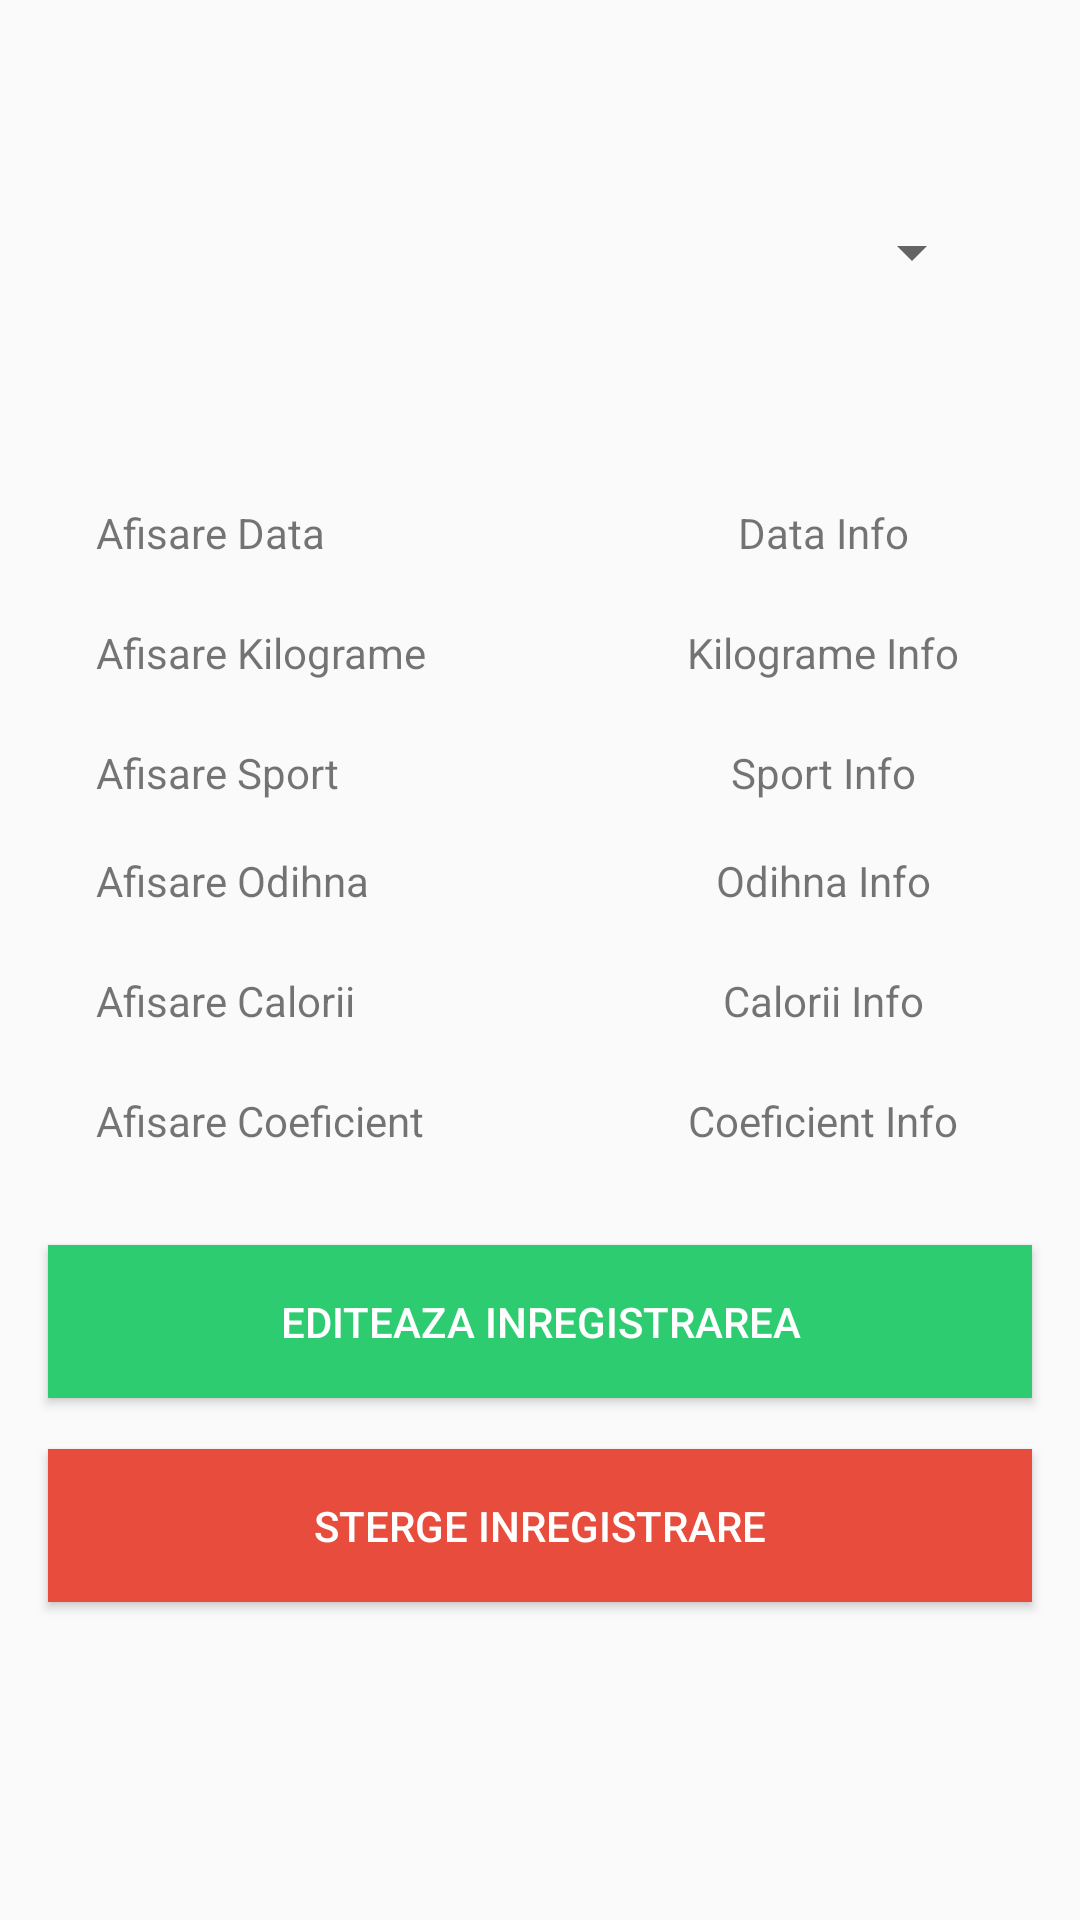

Reconstruct the res/layout file that produces this screen, plus the resources it refers to.
<!-- AndroidManifest.xml: application theme AppTheme -->
<!-- res/layout/activity_vizualizare.xml -->
<?xml version="1.0" encoding="utf-8"?>
<androidx.constraintlayout.widget.ConstraintLayout xmlns:android="http://schemas.android.com/apk/res/android"
    xmlns:app="http://schemas.android.com/apk/res-auto"
    xmlns:tools="http://schemas.android.com/tools"
    android:layout_width="match_parent"
    android:layout_height="match_parent"
    tools:context=".Vizualizare">

    <Button
        android:id="@+id/btnSterge"
        android:layout_width="0dp"
        android:layout_height="51dp"
        android:layout_marginStart="16dp"
        android:layout_marginLeft="16dp"
        android:layout_marginTop="100dp"
        android:layout_marginEnd="16dp"
        android:layout_marginRight="16dp"
        android:background="@color/colorRed"
        android:text="@string/sterge_inregistrare"
        android:textColor="@android:color/background_light"
        app:layout_constraintEnd_toEndOf="parent"
        app:layout_constraintHorizontal_bias="0.0"
        app:layout_constraintStart_toStartOf="parent"
        app:layout_constraintTop_toBottomOf="@+id/edit_show_coeficient" />

    <TextView
        android:id="@+id/edit_show_coeficient"
        android:layout_width="0dp"
        android:layout_height="wrap_content"
        android:layout_marginTop="292dp"
        android:gravity="center_horizontal"
        android:text="@string/coeficient_info"
        app:layout_constraintEnd_toEndOf="parent"
        app:layout_constraintHorizontal_bias="0.0"
        app:layout_constraintStart_toStartOf="@+id/guideline3"
        app:layout_constraintTop_toTopOf="@+id/spinner" />

    <TextView
        android:id="@+id/edit_show_calorii"
        android:layout_width="0dp"
        android:layout_height="wrap_content"
        android:layout_marginTop="252dp"
        android:gravity="center_horizontal"
        android:text="@string/calorii_info"
        app:layout_constraintEnd_toEndOf="parent"
        app:layout_constraintHorizontal_bias="0.0"
        app:layout_constraintStart_toStartOf="@+id/guideline3"
        app:layout_constraintTop_toTopOf="@+id/spinner" />

    <TextView
        android:id="@+id/edit_show_oreodihna"
        android:layout_width="0dp"
        android:layout_height="wrap_content"
        android:layout_marginTop="212dp"
        android:gravity="center_horizontal"
        android:text="@string/odihna_info"
        app:layout_constraintEnd_toEndOf="parent"
        app:layout_constraintHorizontal_bias="0.0"
        app:layout_constraintStart_toStartOf="@+id/guideline3"
        app:layout_constraintTop_toTopOf="@+id/spinner" />

    <TextView
        android:id="@+id/edit_show_data"
        android:layout_width="0dp"
        android:layout_height="wrap_content"
        android:layout_marginTop="96dp"
        android:gravity="center_horizontal"
        android:text="@string/data_info"
        app:layout_constraintEnd_toEndOf="parent"
        app:layout_constraintHorizontal_bias="0.0"
        app:layout_constraintStart_toStartOf="@+id/guideline3"
        app:layout_constraintTop_toTopOf="@+id/spinner" />

    <TextView
        android:id="@+id/vTxtData"
        android:layout_width="0dp"
        android:layout_height="wrap_content"
        android:layout_marginStart="32dp"
        android:layout_marginLeft="32dp"
        android:layout_marginTop="96dp"
        android:layout_marginEnd="32dp"
        android:layout_marginRight="32dp"
        android:text="@string/data"
        app:layout_constraintEnd_toStartOf="@+id/guideline3"
        app:layout_constraintHorizontal_bias="0.0"
        app:layout_constraintStart_toStartOf="parent"
        app:layout_constraintTop_toTopOf="@+id/spinner" />

    <TextView
        android:id="@+id/edit_show_oresport"
        android:layout_width="0dp"
        android:layout_height="wrap_content"
        android:layout_marginTop="176dp"
        android:gravity="center_horizontal"
        android:text="@string/sport_info"
        app:layout_constraintEnd_toEndOf="parent"
        app:layout_constraintHorizontal_bias="0.0"
        app:layout_constraintStart_toStartOf="@+id/guideline3"
        app:layout_constraintTop_toTopOf="@+id/spinner" />

    <TextView
        android:id="@+id/vTxtKilograme"
        android:layout_width="0dp"
        android:layout_height="wrap_content"
        android:layout_marginStart="32dp"
        android:layout_marginLeft="32dp"
        android:layout_marginTop="136dp"
        android:layout_marginEnd="32dp"
        android:layout_marginRight="32dp"
        android:text="@string/kilograme"
        app:layout_constraintEnd_toStartOf="@+id/guideline3"
        app:layout_constraintHorizontal_bias="0.0"
        app:layout_constraintStart_toStartOf="parent"
        app:layout_constraintTop_toTopOf="@+id/spinner" />

    <TextView
        android:id="@+id/vTxtOdihna"
        android:layout_width="0dp"
        android:layout_height="wrap_content"
        android:layout_marginStart="32dp"
        android:layout_marginLeft="32dp"
        android:layout_marginTop="212dp"
        android:layout_marginEnd="32dp"
        android:layout_marginRight="32dp"
        android:text="@string/odihna"
        app:layout_constraintEnd_toStartOf="@+id/guideline3"
        app:layout_constraintHorizontal_bias="0.0"
        app:layout_constraintStart_toStartOf="parent"
        app:layout_constraintTop_toTopOf="@+id/spinner" />

    <TextView
        android:id="@+id/vTxtCalorii"
        android:layout_width="0dp"
        android:layout_height="wrap_content"
        android:layout_marginStart="32dp"
        android:layout_marginLeft="32dp"
        android:layout_marginTop="252dp"
        android:layout_marginEnd="32dp"
        android:layout_marginRight="32dp"
        android:text="@string/calorii"
        app:layout_constraintEnd_toStartOf="@+id/guideline3"
        app:layout_constraintHorizontal_bias="0.0"
        app:layout_constraintStart_toStartOf="parent"
        app:layout_constraintTop_toTopOf="@+id/spinner" />

    <TextView
        android:id="@+id/vTxtCalorii2"
        android:layout_width="0dp"
        android:layout_height="wrap_content"
        android:layout_marginStart="32dp"
        android:layout_marginLeft="32dp"
        android:layout_marginTop="292dp"
        android:layout_marginEnd="32dp"
        android:layout_marginRight="32dp"
        android:text="@string/coeficient"
        app:layout_constraintEnd_toStartOf="@+id/guideline3"
        app:layout_constraintHorizontal_bias="0.0"
        app:layout_constraintStart_toStartOf="parent"
        app:layout_constraintTop_toTopOf="@+id/spinner" />

    <TextView
        android:id="@+id/edit_show_kilograme"
        android:layout_width="0dp"
        android:layout_height="wrap_content"
        android:layout_marginTop="136dp"
        android:gravity="center_horizontal"
        android:text="@string/kilograme_info"
        app:layout_constraintEnd_toEndOf="parent"
        app:layout_constraintHorizontal_bias="0.0"
        app:layout_constraintStart_toStartOf="@+id/guideline3"
        app:layout_constraintTop_toTopOf="@+id/spinner" />

    <TextView
        android:id="@+id/vTxtSport"
        android:layout_width="0dp"
        android:layout_height="wrap_content"
        android:layout_marginStart="32dp"
        android:layout_marginLeft="32dp"
        android:layout_marginTop="176dp"
        android:layout_marginEnd="32dp"
        android:layout_marginRight="32dp"
        android:text="@string/sport"
        app:layout_constraintEnd_toStartOf="@+id/guideline3"
        app:layout_constraintHorizontal_bias="0.0"
        app:layout_constraintStart_toStartOf="parent"
        app:layout_constraintTop_toTopOf="@+id/spinner" />

    <androidx.constraintlayout.widget.Guideline
        android:id="@+id/guideline2"
        android:layout_width="wrap_content"
        android:layout_height="wrap_content"
        android:orientation="horizontal"
        app:layout_constraintGuide_percent="0.1" />

    <androidx.constraintlayout.widget.Guideline
        android:id="@+id/guideline3"
        android:layout_width="wrap_content"
        android:layout_height="wrap_content"
        android:orientation="vertical"
        app:layout_constraintGuide_begin="189dp" />

    <Spinner
        android:id="@+id/spinner"
        android:layout_width="match_parent"
        android:layout_height="wrap_content"
        android:layout_marginStart="32dp"
        android:layout_marginLeft="32dp"
        android:layout_marginTop="8dp"
        android:layout_marginEnd="32dp"
        android:layout_marginRight="32dp"
        app:layout_constraintEnd_toEndOf="parent"
        app:layout_constraintStart_toStartOf="parent"
        app:layout_constraintTop_toTopOf="@+id/guideline2" />

    <Button
        android:id="@+id/btnSalveazaInregistrare"
        android:layout_width="0dp"
        android:layout_height="51dp"
        android:layout_marginStart="16dp"
        android:layout_marginLeft="16dp"
        android:layout_marginTop="32dp"
        android:layout_marginEnd="16dp"
        android:layout_marginRight="16dp"
        android:background="@color/colorGreen"
        android:text="@string/valoare_buton_editeaza"
        android:textColor="@android:color/background_light"
        app:layout_constraintEnd_toEndOf="parent"
        app:layout_constraintStart_toStartOf="parent"
        app:layout_constraintTop_toBottomOf="@+id/edit_show_coeficient" />

</androidx.constraintlayout.widget.ConstraintLayout>
<!-- resources referenced by this layout -->
<resources>
  <color name="colorGreen">#2ecc71</color>
  <color name="colorRed">#e74c3c</color>
  <string name="calorii">Afisare Calorii</string>
  <string name="calorii_info">Calorii Info</string>
  <string name="coeficient">Afisare Coeficient</string>
  <string name="coeficient_info">Coeficient Info</string>
  <string name="data">Afisare Data</string>
  <string name="data_info">Data Info</string>
  <string name="kilograme">Afisare Kilograme</string>
  <string name="kilograme_info">Kilograme Info</string>
  <string name="odihna">Afisare Odihna</string>
  <string name="odihna_info">Odihna Info</string>
  <string name="sport">Afisare Sport</string>
  <string name="sport_info">Sport Info</string>
  <string name="sterge_inregistrare">Sterge Inregistrare</string>
  <string name="valoare_buton_editeaza">Editeaza Inregistrarea</string>
  <style name="AppTheme" parent="Theme.AppCompat.Light.DarkActionBar">
          
          <item name="colorPrimary">@color/colorPrimary</item>
          <item name="colorPrimaryDark">@color/colorPrimaryDark</item>
          <item name="colorAccent">@color/colorAccent</item>
      </style>
  <color name="colorPrimary">#6200EE</color>
  <color name="colorPrimaryDark">#3700B3</color>
  <color name="colorAccent">#03DAC5</color>
</resources>
